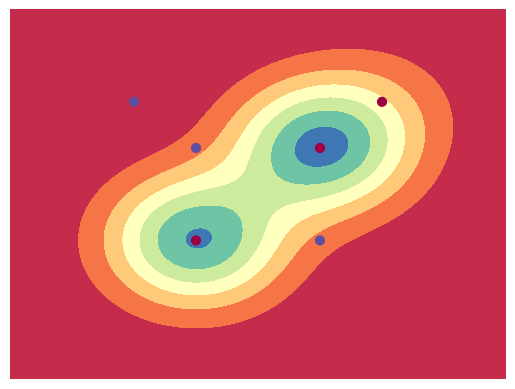
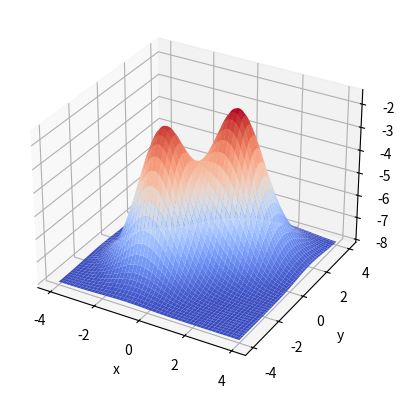

Generate these figures, in order, with matplotlib:
import math
import numpy as np
from mpl_toolkits.mplot3d import Axes3D
import matplotlib.pyplot as plt
import matplotlib.cm as cm

sigma = 1
lb = 0.1

mu = np.array([[(1, 1), (-1, -1), (2, 2)]])

alpha = np.array([6, 6, 1])
b = -8


def gaussian_kernel(x):
    return np.exp(-np.sum(np.array(x - mu) ** 2, axis=2) * 0.5 / sigma ** 2)


def main():

    x = np.array([[(-1, -1), (1, 1), (2, 2), (1, -1), (-1, 1), (-2, 2)]])
    y = np.array([-1, -1, -1, 1, 1, 1])
    # x = np.array([[(0, 1), (1, 1), (0, 0), (1, 0)]])
    # y = np.array([-1, 1, 1, -1])

    def f(_x):
        return np.sum(alpha * gaussian_kernel(_x), axis=1) + b

    plot_scale = 2
    plot_num = 100
    x_min, x_max = min(-1, np.min(x)), max(1, np.max(x))

    xf = np.linspace(x_min * plot_scale, x_max * plot_scale, plot_num)
    yf = np.linspace(x_min * plot_scale, x_max * plot_scale, plot_num)
    x_base, y_base = np.meshgrid(xf, yf)
    base_matrix = np.dstack((x_base, y_base)).reshape((plot_num * plot_num, 1, 2))
    ans = f(base_matrix).reshape((plot_num, plot_num))

    plt.contourf(x_base, y_base, ans, cmap=cm.Spectral)
    plt.scatter(x[0][:, 0], x[0][:, 1], c=y, s=40, cmap=cm.Spectral)
    plt.axis("off")
    plt.show()

    fig = plt.figure()
    ax = fig.add_subplot(111, projection='3d')
    xf, yf = np.meshgrid(xf, yf, sparse=True)
    ax.plot_surface(xf, yf, ans, cmap=cm.coolwarm,)
    ax.set_xlabel("x")
    ax.set_ylabel("y")
    ax.set_zlabel("z")
    plt.show()

if __name__ == '__main__':
    main()
